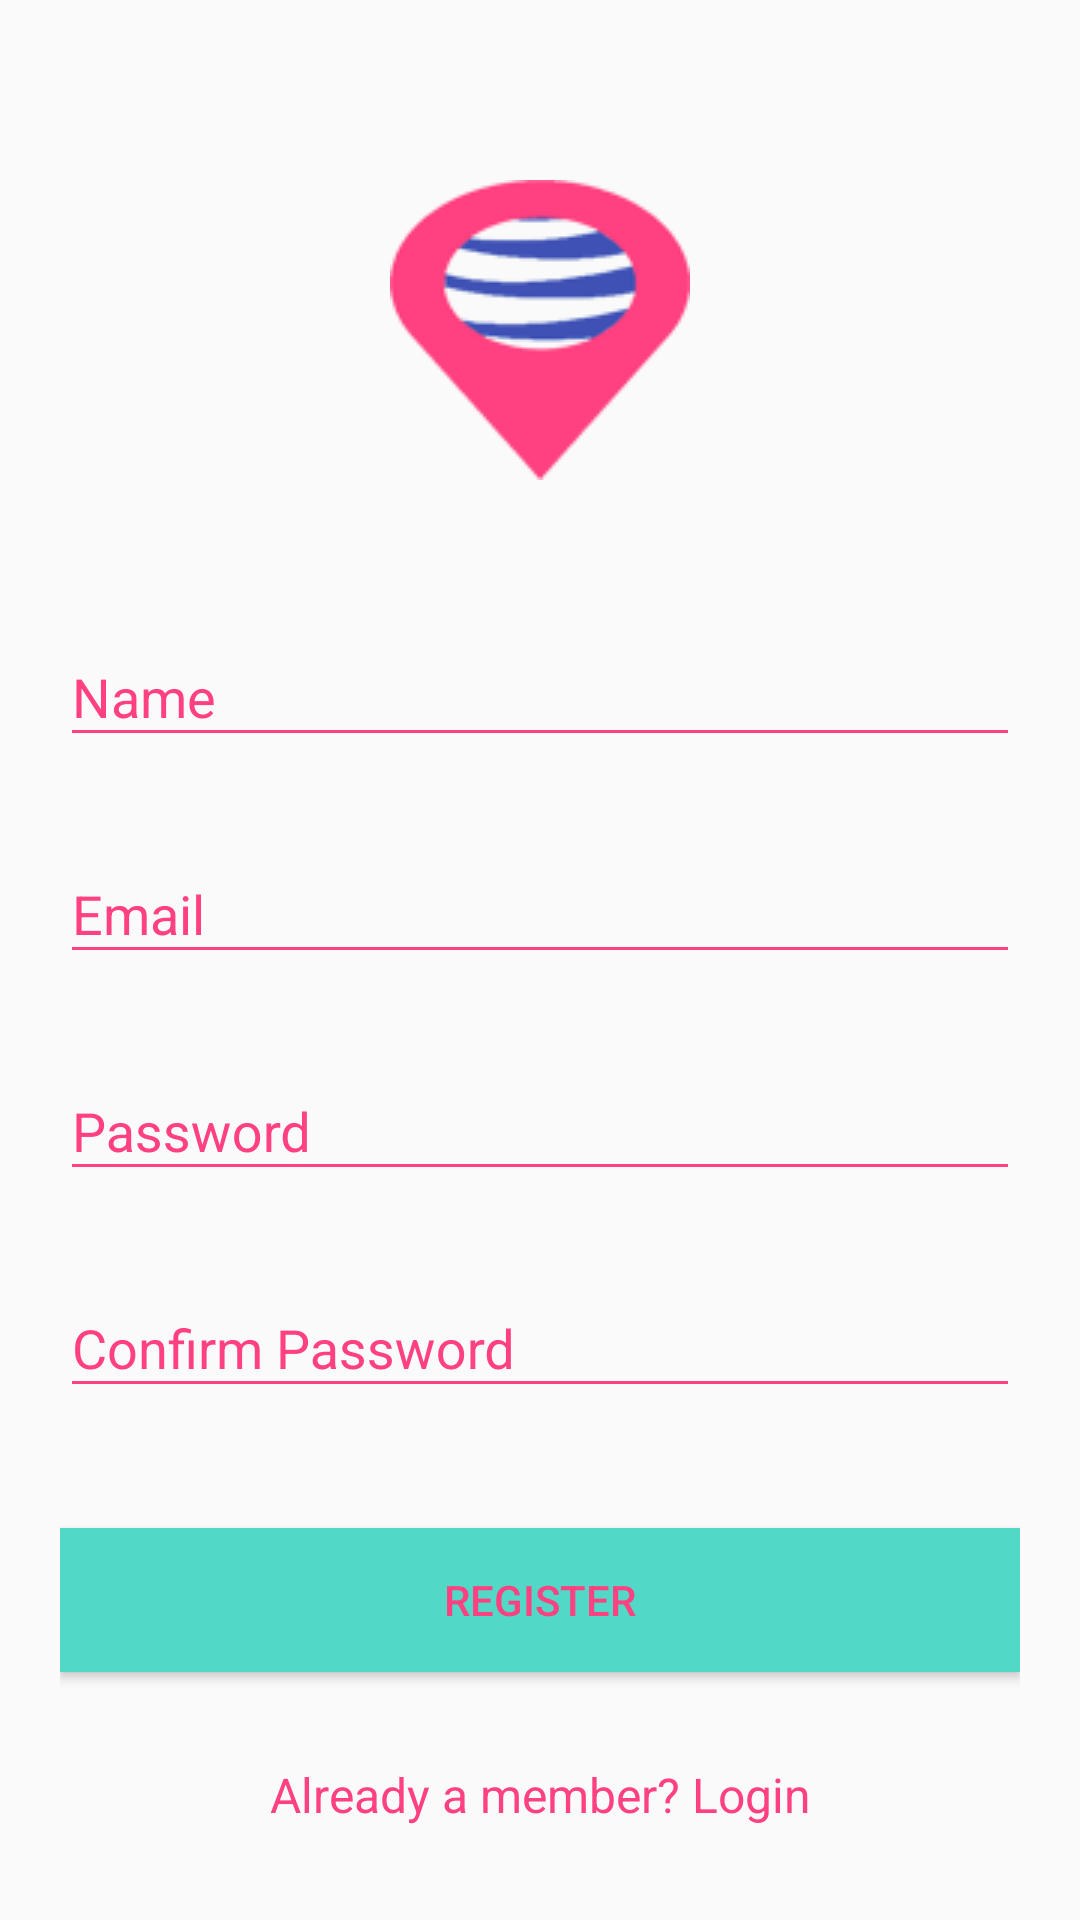

Here is an Android app screen rendered from its layout file. Give the layout XML and the strings, colors and styles it references.
<!-- AndroidManifest.xml: application theme AppTheme -->
<!-- res/layout/activity_register.xml -->
<?xml version="1.0" encoding="utf-8"?>
<android.support.v4.widget.NestedScrollView xmlns:android="http://schemas.android.com/apk/res/android"
    xmlns:tools="http://schemas.android.com/tools"

    android:id="@+id/nestedScrollView"
    android:layout_width="match_parent"
    android:layout_height="match_parent"
    android:background="@mipmap/backgroungwhite"
    android:paddingBottom="20dp"
    android:paddingLeft="20dp"
    android:paddingRight="20dp"
    android:paddingTop="20dp"
    tools:context=".activities.LoginActivity">

    <android.support.v7.widget.LinearLayoutCompat
        android:layout_width="match_parent"
        android:layout_height="match_parent"
        android:orientation="vertical">

        <android.support.v7.widget.AppCompatImageView
            android:layout_width="wrap_content"
            android:layout_height="wrap_content"
            android:layout_gravity="center_horizontal"
            android:layout_marginTop="40dp"
            android:src="@drawable/logotool" />

        <android.support.design.widget.TextInputLayout
            android:id="@+id/textInputLayoutName"
            android:layout_width="match_parent"
            android:layout_height="wrap_content"
            android:layout_marginTop="40dp">

            <android.support.design.widget.TextInputEditText
                android:id="@+id/textInputEditTextName"
                android:layout_width="match_parent"
                android:layout_height="wrap_content"
                android:hint="@string/hint_name"
                android:inputType="text"
                android:maxLines="1"
                android:textColor="@android:color/white" />
        </android.support.design.widget.TextInputLayout>

        <android.support.design.widget.TextInputLayout
            android:id="@+id/textInputLayoutEmail"
            android:layout_width="match_parent"
            android:layout_height="wrap_content"
            android:layout_marginTop="20dp">

            <android.support.design.widget.TextInputEditText
                android:id="@+id/textInputEditTextEmail"
                android:layout_width="match_parent"
                android:layout_height="wrap_content"
                android:hint="@string/hint_email"
                android:inputType="text"
                android:maxLines="1"
                android:textColor="@android:color/white" />
        </android.support.design.widget.TextInputLayout>

        <android.support.design.widget.TextInputLayout
            android:id="@+id/textInputLayoutPassword"
            android:layout_width="match_parent"
            android:layout_height="wrap_content"
            android:layout_marginTop="20dp">

            <android.support.design.widget.TextInputEditText
                android:id="@+id/textInputEditTextPassword"
                android:layout_width="match_parent"
                android:layout_height="wrap_content"
                android:hint="@string/hint_password"
                android:inputType="textPassword"
                android:maxLines="1"
                android:textColor="@android:color/white" />
        </android.support.design.widget.TextInputLayout>

        <android.support.design.widget.TextInputLayout
            android:id="@+id/textInputLayoutConfirmPassword"
            android:layout_width="match_parent"
            android:layout_height="wrap_content"
            android:layout_marginTop="20dp">

            <android.support.design.widget.TextInputEditText
                android:id="@+id/textInputEditTextConfirmPassword"
                android:layout_width="match_parent"
                android:layout_height="wrap_content"
                android:hint="@string/hint_confirm_password"
                android:inputType="textPassword"
                android:maxLines="1"
                android:textColor="@android:color/white" />
        </android.support.design.widget.TextInputLayout>

        <android.support.v7.widget.AppCompatButton
            android:id="@+id/appCompatButtonRegister"
            android:layout_width="match_parent"
            android:layout_height="wrap_content"
            android:layout_marginTop="40dp"
            android:background="@color/colorTextHint"
            android:text="@string/text_register" />

        <android.support.v7.widget.AppCompatTextView
            android:id="@+id/appCompatTextViewLoginLink"
            android:layout_width="fill_parent"
            android:layout_height="wrap_content"
            android:layout_marginTop="30dp"
            android:gravity="center"
            android:text="Already a member? Login"
            android:textSize="16dp" />
    </android.support.v7.widget.LinearLayoutCompat>
</android.support.v4.widget.NestedScrollView>
<!-- resources referenced by this layout -->
<resources>
  <color name="colorTextHint">#51d8c7</color>
  <!-- drawable logotool: png bitmap (drawable-v24, 7979 bytes) -->
  <string name="hint_confirm_password">Confirm Password</string>
  <string name="hint_email">Email</string>
  <string name="hint_name">Name</string>
  <string name="hint_password">Password</string>
  <string name="text_register">Register</string>
  <style name="AppTheme" parent="Theme.AppCompat.Light.DarkActionBar">
          
          <item name="colorPrimary">@color/colorPrimary</item>
          <item name="colorPrimaryDark">@color/colorPrimaryDark</item>
          <item name="colorAccent">@color/colorAccent</item>
          <item name="android:textColor">@color/colorText</item>
          <item name="android:textColorHint">@color/colorText</item>
          <item name="colorControlNormal">@color/colorText</item>
          <item name="colorControlActivated">@color/colorText</item>
      </style>
  <color name="colorPrimary">#3f51b5</color>
  <color name="colorPrimaryDark">#303F9F</color>
  <color name="colorAccent">#ff4081</color>
  <color name="colorText">#ff4081</color>
</resources>
